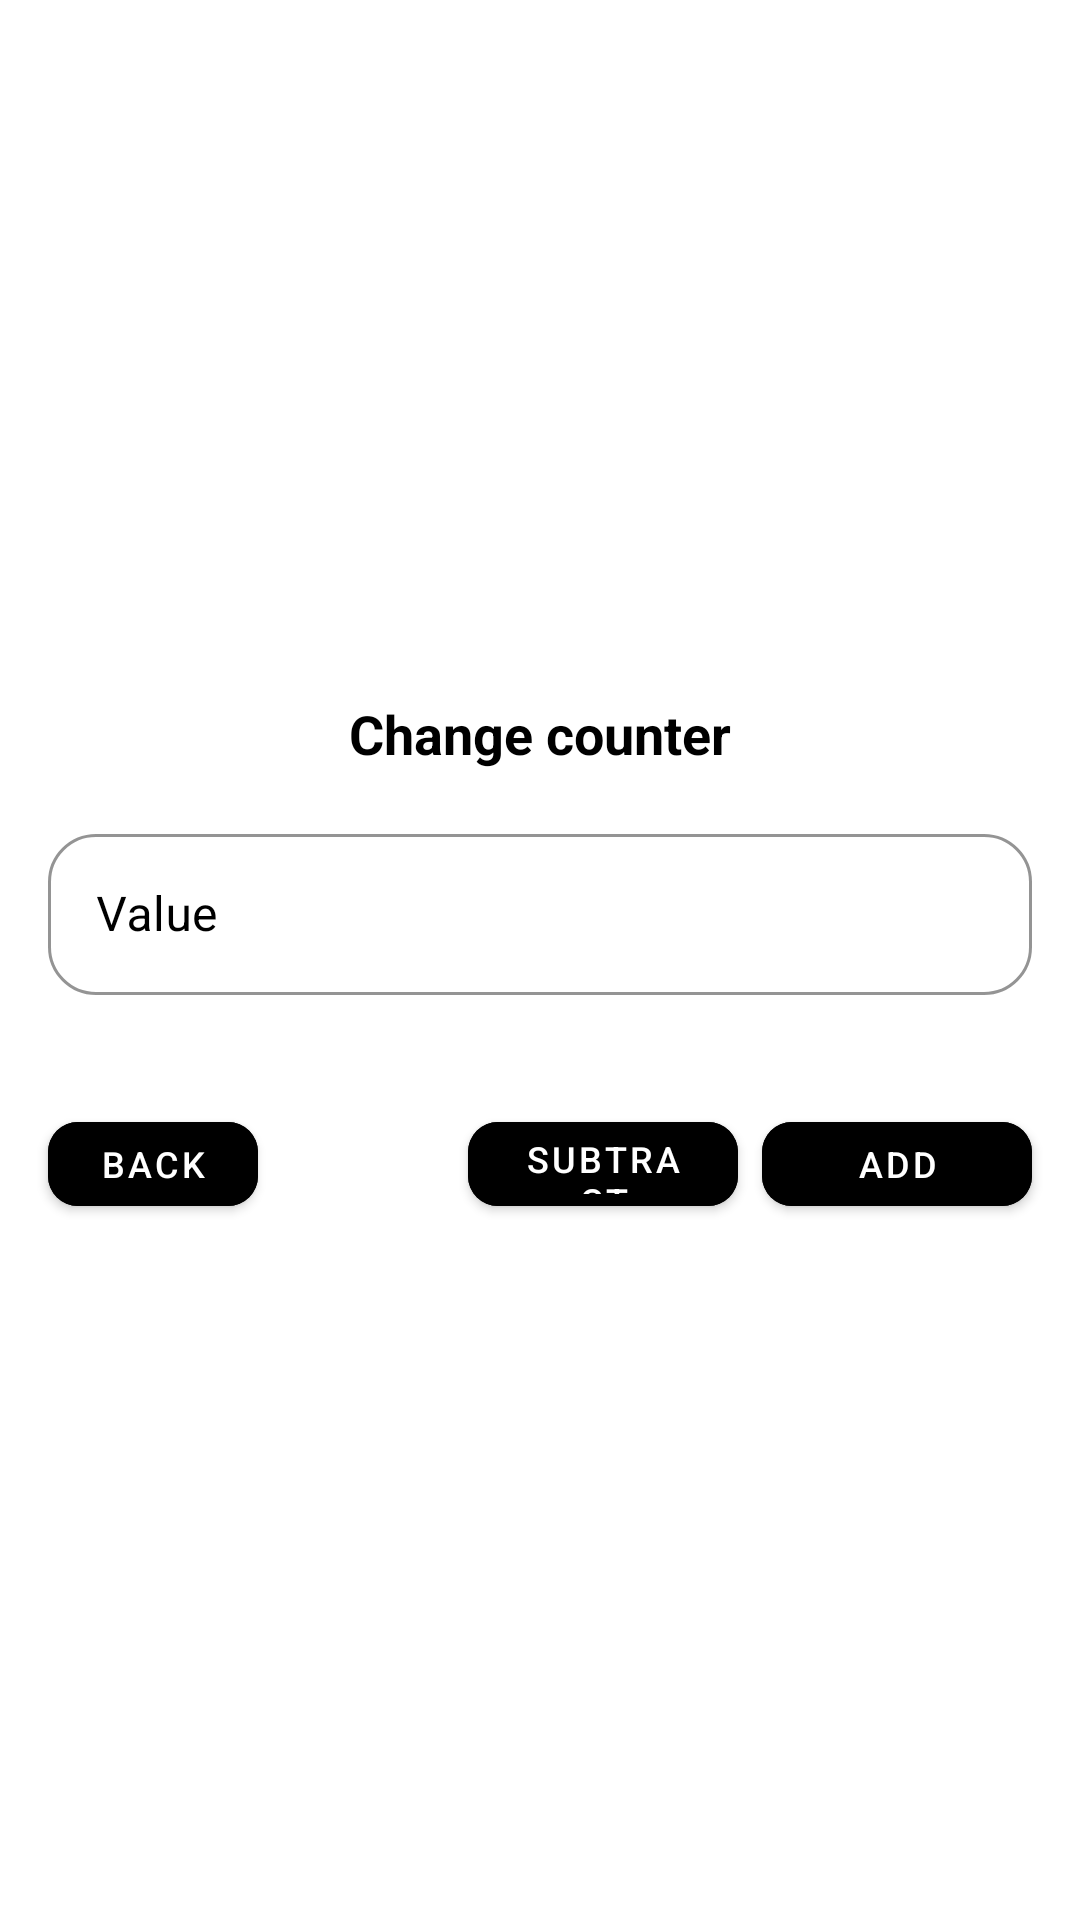

Write the Android layout XML for this screen, with the resource values it uses.
<!-- AndroidManifest.xml: application theme Theme.AndroidDevelopment -->
<!-- res/layout/custom_dialog_fragment.xml -->
<?xml version="1.0" encoding="utf-8"?>
<androidx.constraintlayout.widget.ConstraintLayout xmlns:android="http://schemas.android.com/apk/res/android"
    android:layout_width="match_parent"
    android:layout_height="wrap_content"
    xmlns:app="http://schemas.android.com/apk/res-auto"
    xmlns:tools="http://schemas.android.com/tools"
    tools:background="@color/black">

    <com.google.android.material.card.MaterialCardView
        android:id="@+id/cv_container"
        android:layout_width="0dp"
        android:layout_height="wrap_content"
        app:cardCornerRadius="24dp"
        app:cardElevation="0dp"
        android:background="?attr/colorOnPrimary"
        app:layout_constraintStart_toStartOf="parent"
        app:layout_constraintEnd_toEndOf="parent"
        app:layout_constraintBottom_toBottomOf="parent"
        app:layout_constraintTop_toTopOf="parent">

        <androidx.constraintlayout.widget.ConstraintLayout
            android:layout_width="match_parent"
            android:layout_height="wrap_content">

            <TextView
                android:id="@+id/tv_title"
                android:layout_width="wrap_content"
                android:layout_height="wrap_content"
                android:layout_marginTop="16dp"
                android:text="Change counter"
                android:textStyle="bold"
                android:textSize="18sp"
                android:textColor="@color/black"
                app:layout_constraintTop_toTopOf="parent"
                app:layout_constraintStart_toStartOf="parent"
                app:layout_constraintEnd_toEndOf="parent"/>

            <com.google.android.material.textfield.TextInputLayout
                android:id="@+id/til_change_value"
                android:layout_width="match_parent"
                android:layout_height="wrap_content"
                android:layout_marginHorizontal="16dp"
                android:layout_marginTop="16dp"
                android:textColorHint="@color/black"
                android:hint="Value"
                style="@style/Widget.MaterialComponents.TextInputLayout.OutlinedBox"
                app:boxStrokeColor="@color/black"
                app:hintTextColor="@color/black"
                app:errorEnabled="true"
                app:boxCornerRadiusTopStart="16dp"
                app:boxCornerRadiusBottomStart="16dp"
                app:boxCornerRadiusBottomEnd="16dp"
                app:boxCornerRadiusTopEnd="16dp"
                app:layout_constraintTop_toBottomOf="@id/tv_title"
                app:layout_constraintStart_toStartOf="parent"
                app:layout_constraintEnd_toEndOf="parent">

                <EditText
                    android:id="@+id/et_value"
                    android:textColor="@color/black"
                    android:layout_width="match_parent"
                    android:layout_height="wrap_content"
                    android:padding="16dp"
                    android:inputType="numberDecimal"/>

            </com.google.android.material.textfield.TextInputLayout>

            <com.google.android.material.button.MaterialButton
                android:id="@+id/btn_add"
                android:layout_width="90dp"
                android:layout_height="40dp"
                android:layout_gravity="center"
                android:layout_marginEnd="16dp"
                android:layout_marginVertical="16dp"
                android:gravity="center"
                android:visibility="visible"
                android:text="Add"
                android:textColor="@color/white"
                app:cornerRadius="10dp"
                android:textSize="12sp"
                android:backgroundTint="@color/black"
                app:layout_constraintTop_toBottomOf="@id/til_change_value"
                app:layout_constraintEnd_toEndOf="parent"
                app:layout_constraintBottom_toBottomOf="parent" />

            <com.google.android.material.button.MaterialButton
                android:id="@+id/btn_subtract"
                android:layout_width="90dp"
                android:layout_height="40dp"
                android:layout_gravity="center"
                android:layout_marginVertical="16dp"
                android:layout_marginEnd="8dp"
                android:gravity="center"
                android:text="Subtract"
                android:textColor="@color/white"
                android:visibility="visible"
                app:cornerRadius="10dp"
                android:textSize="12sp"
                android:backgroundTint="@color/black"
                app:layout_constraintBottom_toBottomOf="parent"
                app:layout_constraintEnd_toStartOf="@id/btn_add"
                app:layout_constraintTop_toBottomOf="@id/til_change_value" />

            <com.google.android.material.button.MaterialButton
                android:id="@+id/btn_back"
                android:layout_width="70dp"
                android:layout_height="40dp"
                android:layout_gravity="center"
                android:layout_marginStart="16dp"
                android:layout_marginVertical="16dp"
                android:gravity="center"
                android:visibility="visible"
                android:text="Back"
                android:textColor="@color/white"
                app:cornerRadius="10dp"
                android:textSize="12sp"
                android:backgroundTint="@color/black"
                app:layout_constraintTop_toBottomOf="@id/til_change_value"
                app:layout_constraintStart_toStartOf="parent"
                app:layout_constraintBottom_toBottomOf="parent" />

        </androidx.constraintlayout.widget.ConstraintLayout>
    </com.google.android.material.card.MaterialCardView>

</androidx.constraintlayout.widget.ConstraintLayout>
<!-- resources referenced by this layout -->
<resources>
  <color name="black">#FF000000</color>
  <color name="white">#FFFFFFFF</color>
  <style name="Theme.AndroidDevelopment" parent="Theme.MaterialComponents.DayNight.NoActionBar">
          
          <item name="colorPrimary">@color/purple_500</item>
          <item name="colorPrimaryVariant">@color/black</item>
          <item name="colorOnPrimary">@color/white</item>
          
          <item name="colorSecondary">@color/teal_200</item>
          <item name="colorSecondaryVariant">@color/teal_700</item>
          <item name="colorOnSecondary">@color/black</item>
          
          <item name="android:statusBarColor" tools:targetApi="l">?attr/colorPrimaryVariant</item>
          
      </style>
  <color name="purple_500">#FF6200EE</color>
  <color name="teal_200">#FF03DAC5</color>
  <color name="teal_700">#FF018786</color>
</resources>
